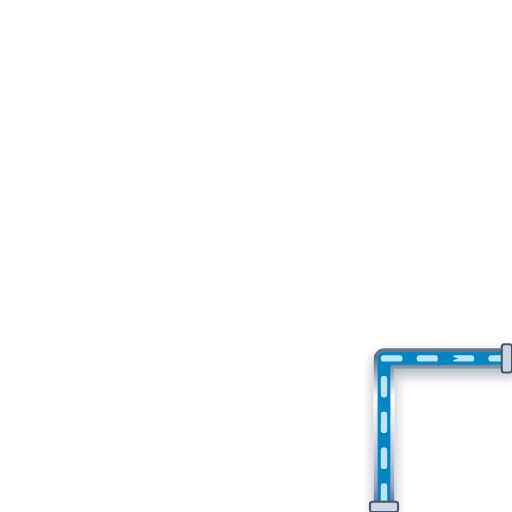
t = 0.00 s
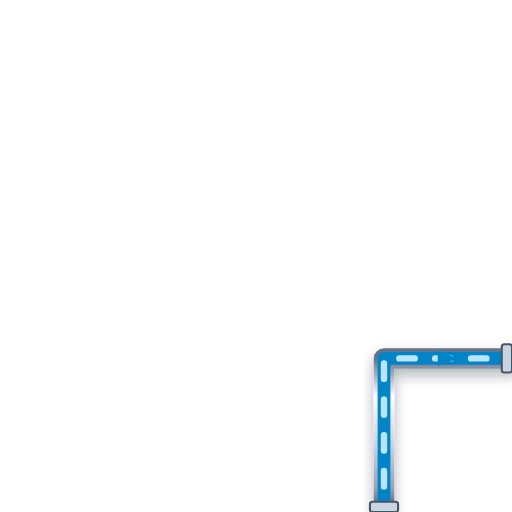
t = 0.20 s
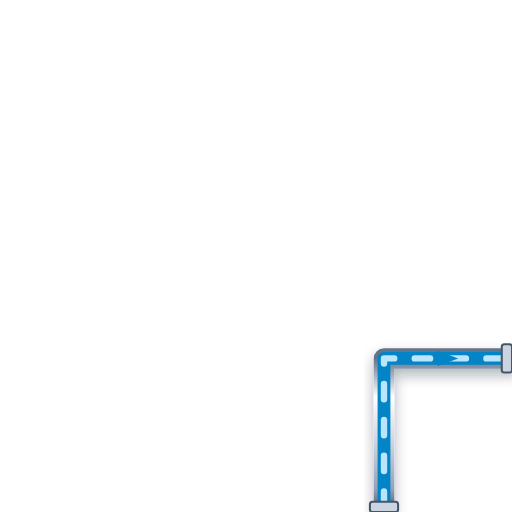
t = 0.40 s
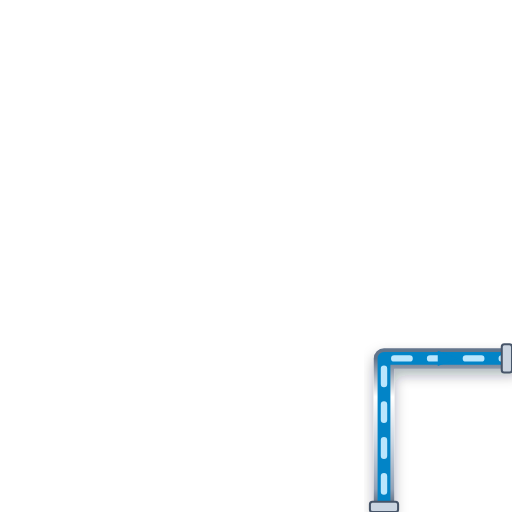
t = 0.60 s

The animated SVG that drew these frames (rendered in a browser with its animation timeline set to each time). Animation: 1 CSS @keyframes rule; one cycle of 0.80 s, repeats indefinitely.

<svg xmlns="http://www.w3.org/2000/svg" viewBox="0 0 200 200" width="200" height="200">
  <defs>
    <style>
      @keyframes p-flow-anim {
        from { stroke-dashoffset: 24; } to { stroke-dashoffset: 0; }
      }
      .anim-p-flow {
        stroke-dasharray: 6 8;
        animation: p-flow-anim 0.8s linear infinite;
      }
    </style>
    <filter id="ssPipeShadow" x="-15%" y="-15%" width="130%" height="130%">
      <feDropShadow dx="0" dy="2.5" stdDeviation="2.5" flood-color="#0f172a" flood-opacity="0.32" />
    </filter>
    <linearGradient id="ssPipeGradH" x1="0%" y1="0%" x2="0%" y2="100%">
      <stop offset="0%" stop-color="#64748b" /><stop offset="25%" stop-color="#ffffff" />
      <stop offset="55%" stop-color="#cbd5e1" /><stop offset="85%" stop-color="#94a3b8" /><stop offset="100%" stop-color="#475569" />
    </linearGradient>
  </defs>

  <!-- Stainless Steel 316 Outer Casing (8px with 3D Drop Shadow) -->
  <path d="M 150 200 L 150 140 L 200 140" stroke="url(#ssPipeGradH)" stroke-width="8" fill="none" stroke-linecap="round" stroke-linejoin="round" filter="url(#ssPipeShadow)"/>

  <!-- Process Fluid Core (5px) -->
  <path d="M 150 200 L 150 140 L 200 140" stroke="#0284C7" stroke-width="5" fill="none" stroke-linecap="round" stroke-linejoin="round"/>

  <!-- Animated Fluid Flow Stream Dashes (2.5px) -->
  <path d="M 150 200 L 150 140 L 200 140" stroke="#BAE6FD" stroke-width="2.5" fill="none" stroke-linejoin="round" stroke-linecap="round" class="anim-p-flow"/>

  <!-- Directional Flow Arrow -->
  <polygon points="171,137 179,140 171,143" fill="#0284C7" />

  <!-- ANSI Flange Connection Collars -->
  <rect x="144.5" y="196" width="11" height="4" rx="1" fill="#cbd5e1" stroke="#475569" stroke-width="0.8"/>
  <rect x="196" y="134.5" width="4" height="11" rx="1" fill="#cbd5e1" stroke="#475569" stroke-width="0.8"/>
</svg>
